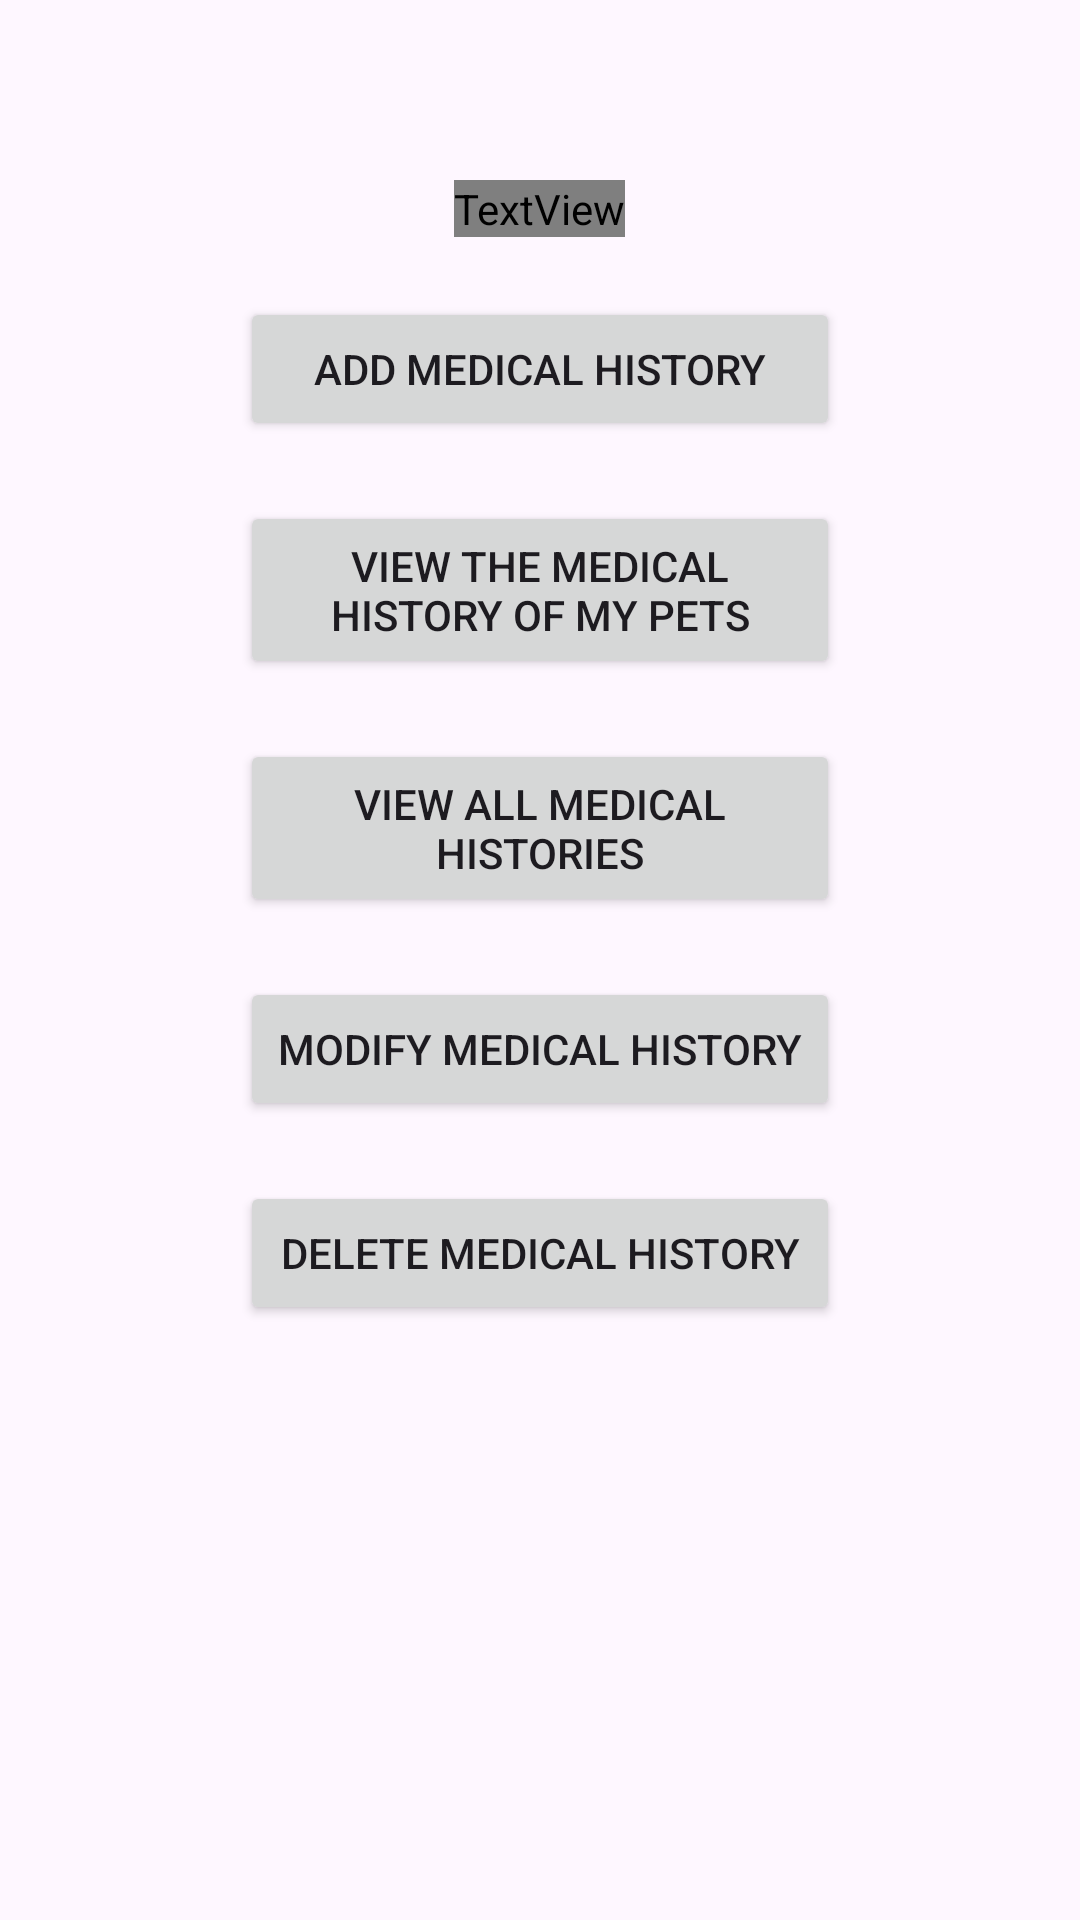

Layout XML and referenced resources for this Android screen:
<!-- AndroidManifest.xml: application theme Theme.HappyPaws -->
<!-- res/layout/activity_medical_history_section.xml -->
<?xml version="1.0" encoding="utf-8"?>
<LinearLayout xmlns:android="http://schemas.android.com/apk/res/android"
    xmlns:app="http://schemas.android.com/apk/res-auto"
    xmlns:tools="http://schemas.android.com/tools"
    android:layout_width="match_parent"
    android:layout_height="match_parent"
    android:orientation="vertical"
    tools:context=".MedicalHistorySection">

    <TextView
        android:id="@+id/titleUsrM"
        android:layout_width="wrap_content"
        android:layout_height="wrap_content"
        android:layout_gravity="center"
        android:layout_marginTop="60dp"
        android:layout_marginBottom="20dp"
        android:textSize="24sp"
        android:textColor="@color/brand_secondary"
        android:textStyle="bold" />

    <ScrollView
        android:layout_width="match_parent"
        android:layout_height="wrap_content">

        <LinearLayout
            android:id="@+id/main"
            android:layout_width="match_parent"
            android:layout_height="wrap_content"
            android:orientation="vertical">

            <Button
                android:id="@+id/add_consultation_medical_history"
                android:layout_width="200dp"
                android:layout_height="wrap_content"
                android:layout_gravity="center"
                android:layout_marginBottom="20dp"
                android:onClick="sendActivityAddConsultationMedicalHistory"
                android:padding="12dp"
                android:text="@string/addConsultation" />

            <Button
                android:id="@+id/view_medical_history"
                android:layout_width="200dp"
                android:layout_height="wrap_content"
                android:layout_gravity="center"
                android:layout_marginBottom="20dp"
                android:onClick="sendActivityViewMedicalHistory"
                android:padding="12dp"
                android:text="@string/viewMedicalHistory" />

            <Button
                android:id="@+id/view_all_medical_histories"
                android:layout_width="200dp"
                android:layout_height="wrap_content"
                android:layout_gravity="center"
                android:layout_marginBottom="20dp"
                android:onClick="sendActivityViewAllMedicalHistories"
                android:padding="12dp"
                android:text="@string/viewAllMedicalHistories" />

            <Button
                android:id="@+id/modify_medical_history"
                android:layout_width="200dp"
                android:layout_height="wrap_content"
                android:layout_gravity="center"
                android:layout_marginBottom="20dp"
                android:onClick="sendActivityModifyMedicalHistory"
                android:padding="12dp"
                android:text="@string/modifyMedicalHistory" />

            <Button
                android:id="@+id/delete_medical_history"
                android:layout_width="200dp"
                android:layout_height="wrap_content"
                android:layout_gravity="center"
                android:layout_marginBottom="20dp"
                android:onClick="sendActivityDeleteMedicalHistory"
                android:padding="12dp"
                android:text="@string/deleteMedicalHistory" />

        </LinearLayout>
    </ScrollView>

</LinearLayout>
<!-- resources referenced by this layout -->
<resources>
  <color name="brand_secondary">#2786F0</color>
  <string name="addConsultation">Add Medical History</string>
  <string name="deleteMedicalHistory">Delete Medical History</string>
  <string name="modifyMedicalHistory">Modify Medical History</string>
  <string name="viewAllMedicalHistories">View All Medical Histories</string>
  <string name="viewMedicalHistory">View The Medical History Of My Pets</string>
  <style name="Theme.HappyPaws" parent="Base.Theme.HappyPaws" />
  <style name="Base.Theme.HappyPaws" parent="Theme.Material3.DayNight.NoActionBar">
  
      </style>
</resources>
